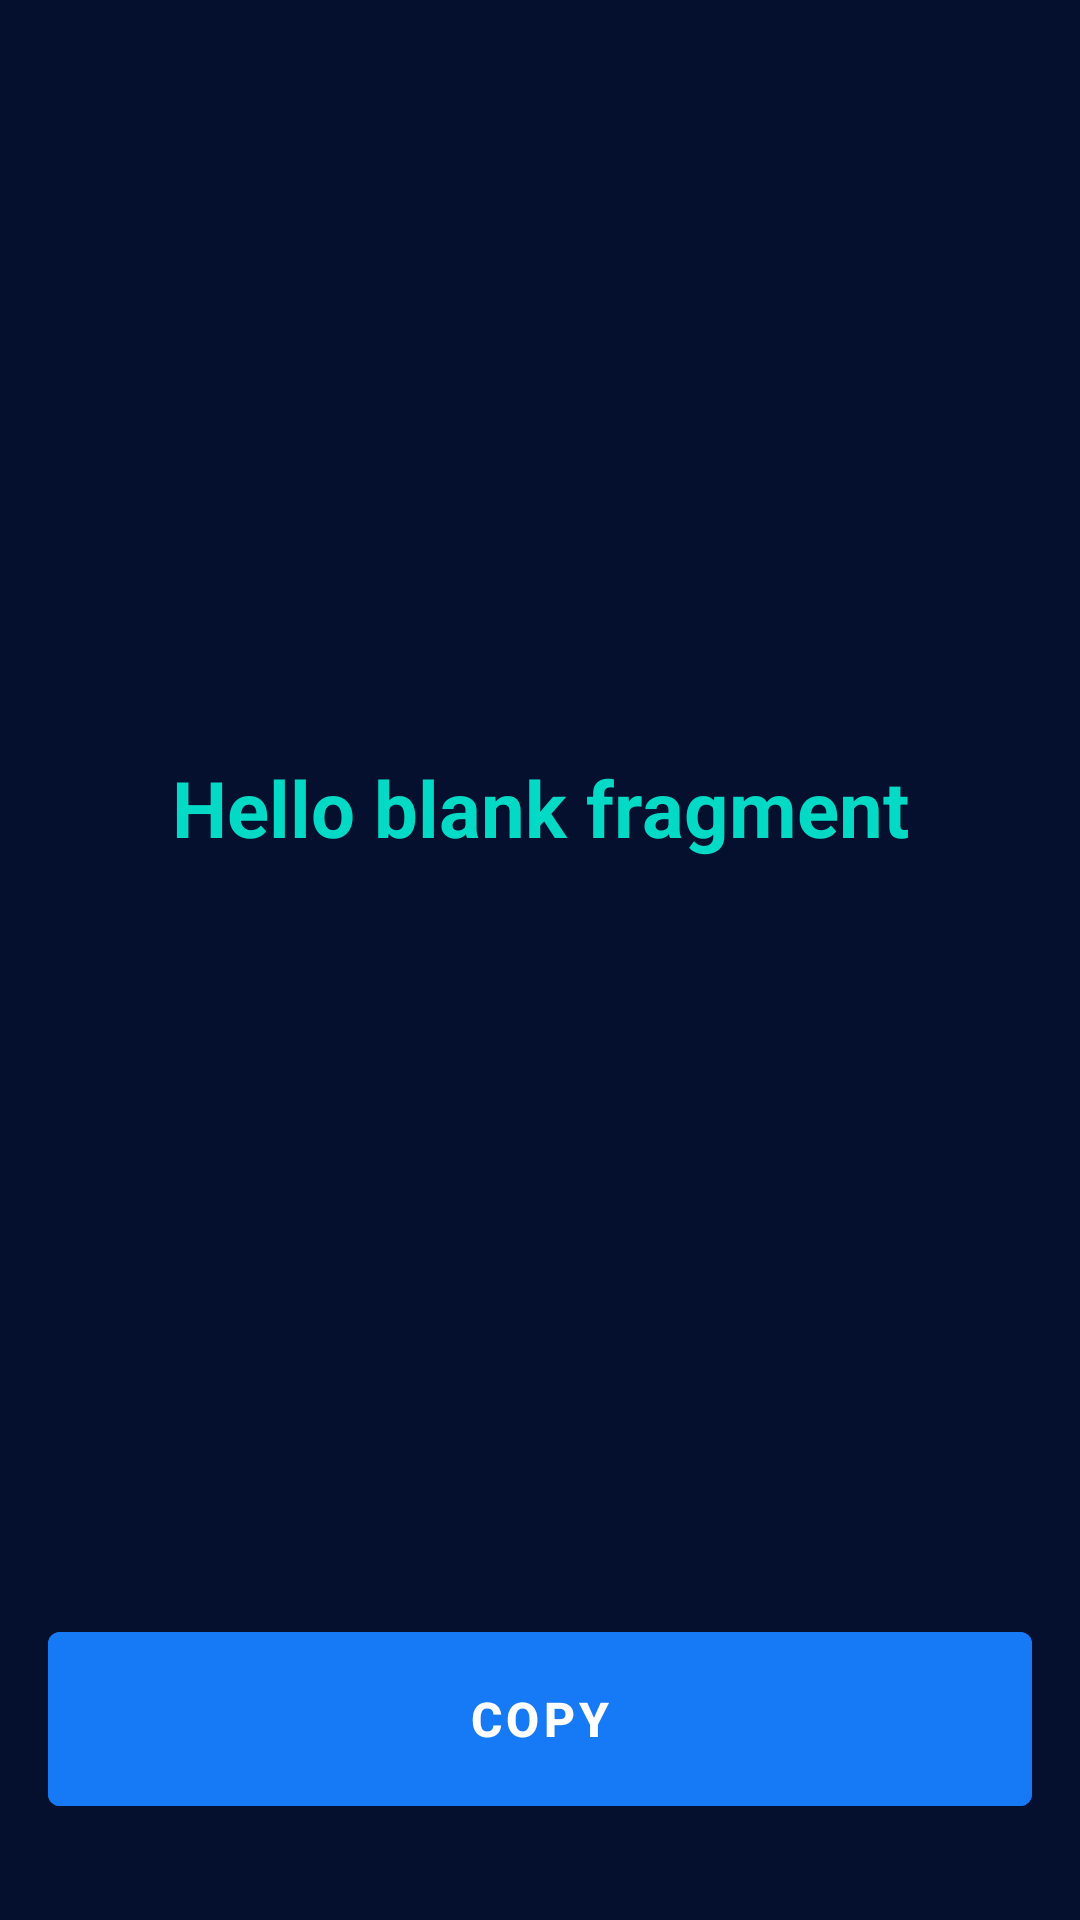

Here is an Android app screen rendered from its layout file. Give the layout XML and the strings, colors and styles it references.
<!-- AndroidManifest.xml: application theme Theme.Encrytpo -->
<!-- res/layout/fragment_sucess.xml -->
<?xml version="1.0" encoding="utf-8"?>
<androidx.constraintlayout.widget.ConstraintLayout xmlns:android="http://schemas.android.com/apk/res/android"
    xmlns:app="http://schemas.android.com/apk/res-auto"
    xmlns:tools="http://schemas.android.com/tools"
    android:layout_width="match_parent"
    android:id="@+id/success_layout"
    android:layout_height="match_parent"
    android:background="@color/dark"
    tools:context=".SucessFragment">

    
    <TextView
        android:id="@+id/hash_textView"
        android:layout_width="0dp"
        android:textSize="26sp"
        android:textColor="@color/teal_200"
        android:textAlignment="center"
        android:textStyle="bold"
        android:layout_height="wrap_content"
        android:layout_marginStart="32dp"
        android:layout_marginTop="32dp"
        android:layout_marginEnd="32dp"
        android:layout_marginBottom="32dp"
        android:text="@string/hello_blank_fragment"
        app:layout_constraintBottom_toTopOf="@+id/copyToClipBoard"
        app:layout_constraintEnd_toEndOf="parent"
        app:layout_constraintStart_toStartOf="parent"
        app:layout_constraintTop_toTopOf="parent" />

    <Button
        android:id="@+id/copyToClipBoard"
        android:layout_width="0dp"
        android:layout_height="70dp"
        android:paddingStart="140dp"
        android:paddingEnd="140dp"
        android:text="@string/copy"
        android:layout_marginStart="16dp"
        android:layout_marginEnd="16dp"
        android:textSize="16sp"
        app:icon= "@drawable/ic_copy"
        android:layout_marginBottom="32dp"
        android:textStyle="bold"
        android:backgroundTint="@color/blue"
        app:layout_constraintBottom_toBottomOf="parent"
        app:layout_constraintEnd_toEndOf="parent"
        app:layout_constraintStart_toStartOf="parent" />

</androidx.constraintlayout.widget.ConstraintLayout>
<!-- resources referenced by this layout -->
<resources>
  <color name="blue">#167AF6</color>
  <color name="dark">#050F2E</color>
  <color name="teal_200">#FF03DAC5</color>
  <string name="copy">Copy</string>
  <string name="hello_blank_fragment">Hello blank fragment</string>
  <style name="Theme.Encrytpo" parent="Theme.MaterialComponents.DayNight.DarkActionBar">
          
          <item name="colorPrimary">@color/purple_500</item>
          <item name="colorPrimaryVariant">@color/purple_700</item>
          <item name="colorOnPrimary">@color/white</item>
          
          <item name="colorSecondary">@color/teal_200</item>
          <item name="colorSecondaryVariant">@color/teal_700</item>
          <item name="colorOnSecondary">@color/black</item>
          
          <item name="android:statusBarColor" tools:targetApi="l">?attr/colorPrimaryVariant</item>
          
      </style>
  <color name="purple_500">#FF6200EE</color>
  <color name="purple_700">#FF3700B3</color>
  <color name="white">#FFFFFFFF</color>
  <color name="teal_700">#FF018786</color>
  <color name="black">#FF000000</color>
</resources>
